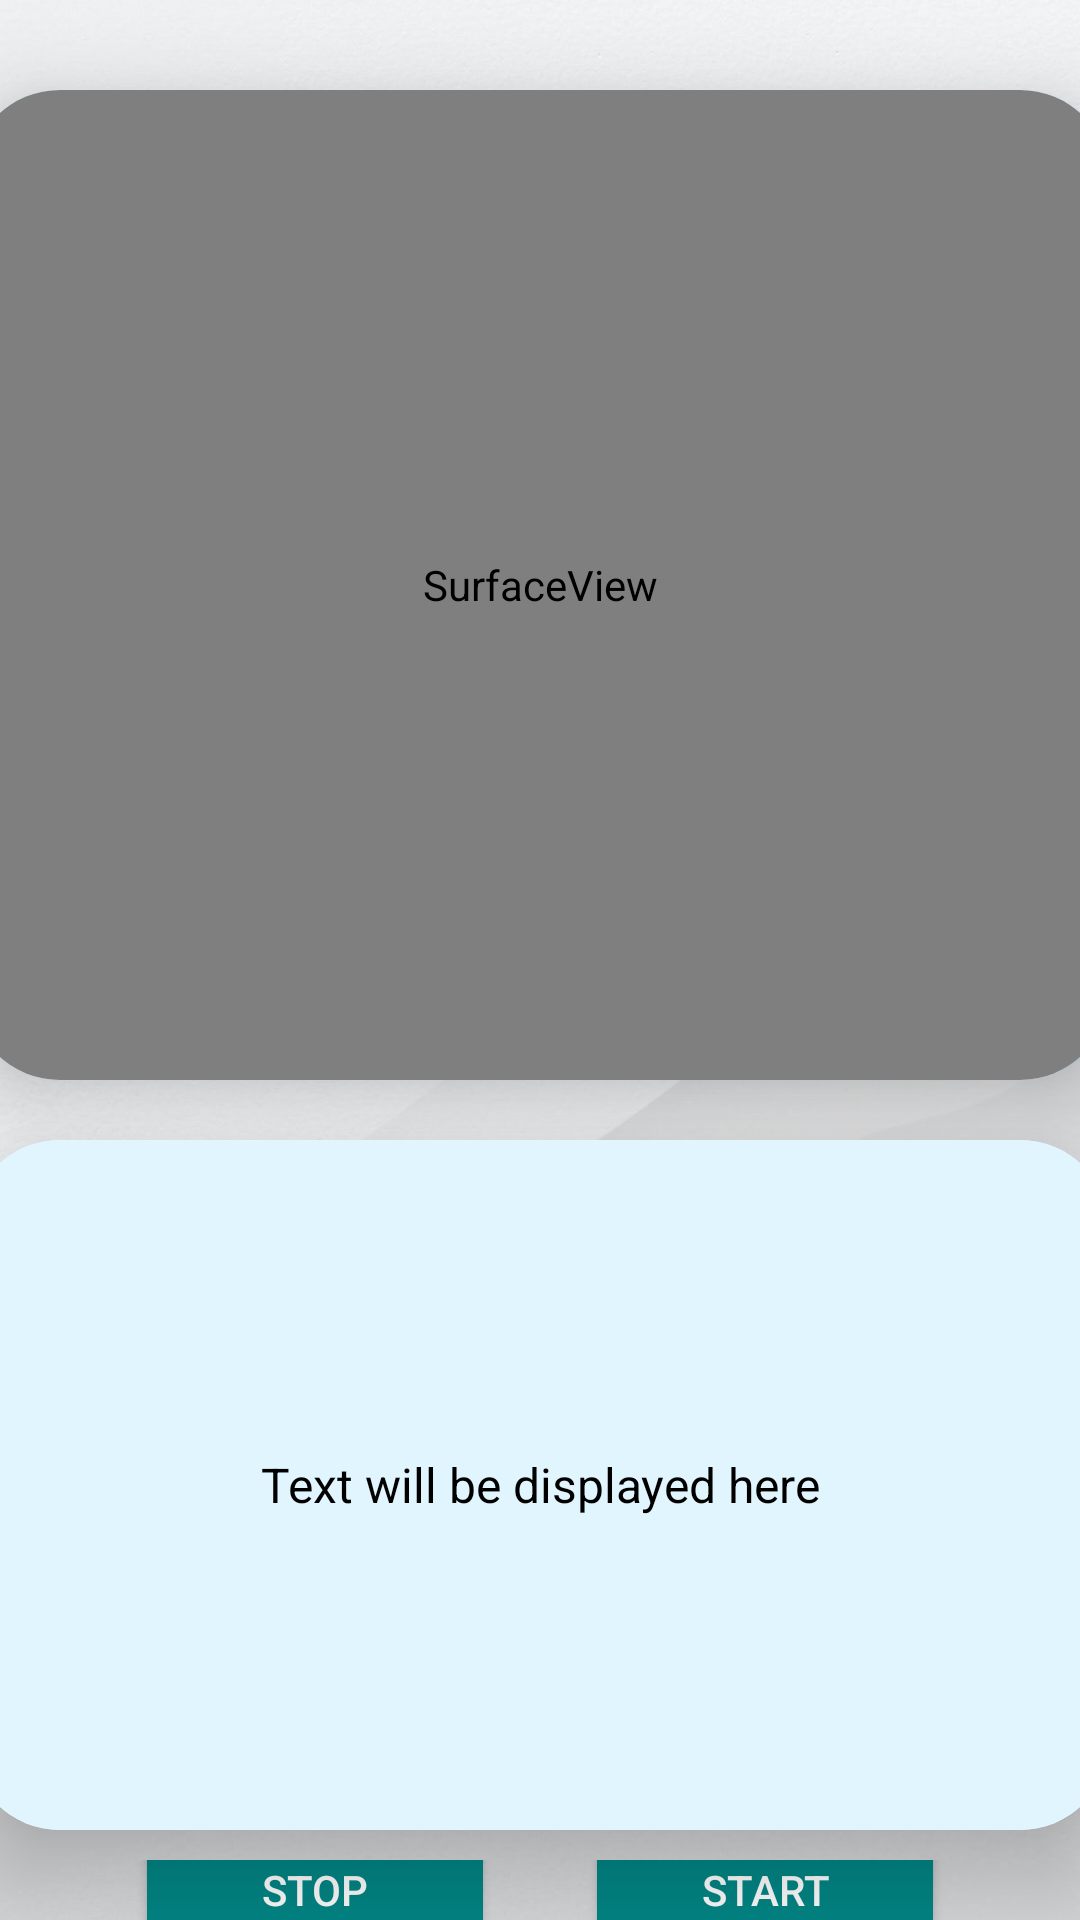

Here is an Android app screen rendered from its layout file. Give the layout XML and the strings, colors and styles it references.
<!-- AndroidManifest.xml: application theme Theme.VistraSpeechify -->
<!-- res/layout/activity_text_recognizer.xml -->
<?xml version="1.0" encoding="utf-8"?>
<LinearLayout xmlns:android="http://schemas.android.com/apk/res/android"
    xmlns:app="http://schemas.android.com/apk/res-auto"
    xmlns:tools="http://schemas.android.com/tools"
    android:layout_width="match_parent"
    android:orientation="vertical"
    android:layout_height="match_parent"
    android:layout_gravity="center"
    android:background="@drawable/graymain"
    tools:context=".MainActivity">

    <androidx.cardview.widget.CardView
        android:layout_width="380dp"
        android:id="@+id/cardmain1"
        android:elevation="300dp"
        android:layout_height="330dp"
        app:cardElevation="20dp"
        android:layout_marginTop="30dp"
        android:layout_gravity="center"
        app:cardCornerRadius="30dp">
        <FrameLayout
            android:layout_width="match_parent"

            android:background="@drawable/design"
            android:layout_height="match_parent">

            <SurfaceView
                android:id="@+id/surfaceView"
                android:layout_width="match_parent"
                android:layout_height="match_parent"/>

        </FrameLayout>
            </androidx.cardview.widget.CardView>

    <androidx.cardview.widget.CardView
        android:layout_width="380dp"
        android:id="@+id/cardrecognizer1"
        android:elevation="300dp"
        android:layout_height="230dp"
        app:cardElevation="20dp"
        android:layout_marginTop="20dp"
        android:layout_gravity="center"
        app:cardCornerRadius="30dp">

        <TextView
            android:layout_width="match_parent"
            android:layout_height="match_parent"
            android:layout_gravity="center"
            android:id="@+id/text"
            android:background="#E1F5FE"
            android:textColor="@color/black"
            android:text="Text will be displayed here"
            android:gravity="center"
            android:textSize="16dp"
            />



    </androidx.cardview.widget.CardView>

    <LinearLayout
        android:layout_width="match_parent"
        android:layout_height="wrap_content"
        android:orientation="horizontal"
        android:layout_marginTop="10dp"
        android:gravity="center"
        >
        <Button
            android:layout_width="120dp"
            android:layout_height="60dp"
            android:layout_gravity="center"
            android:layout_marginRight="30dp"
            android:text="Stop"
            android:textColor="@color/white"
            android:id="@+id/stop"
            android:backgroundTint="@color/teal_700"
            />
        <Button
            android:layout_width="120dp"
            android:layout_height="60dp"
            android:layout_gravity="center"

            android:text="Start"
            android:textColor="@color/white"
            android:id="@+id/start"
            android:backgroundTint="@color/teal_700"
            />

    </LinearLayout>

    <Button
        android:layout_width="260dp"
        android:layout_height="50dp"
        android:layout_marginTop="10dp"
        android:layout_gravity="center"

        android:text="send for translation"
        android:textColor="@color/white"
        android:id="@+id/SEND"
        android:backgroundTint="@color/teal_700"
        />
</LinearLayout>
<!-- resources referenced by this layout -->
<resources>
  <color name="black">#FF000000</color>
  <color name="teal_700">#FF018786</color>
  <color name="white">#FFFFFFFF</color>
  <!-- drawable design (drawable-v24) -->
  <?xml version="1.0" encoding="utf-8"?>
  <shape xmlns:android="http://schemas.android.com/apk/res/android"
      android:shape="rectangle">
      <corners android:radius="3dp" />
      <solid android:color="#81D4FA" />
  
      <stroke
          android:width="3dp"
          android:color="#9CFFFFFF" />
  </shape>
  <!-- drawable graymain: jpg bitmap (drawable, 66330 bytes) -->
  <style name="Theme.VistraSpeechify" parent="Theme.MaterialComponents.DayNight.DarkActionBar">
          
          <item name="colorPrimary">@color/purple_500</item>
          <item name="colorPrimaryVariant">@color/purple_700</item>
          <item name="colorOnPrimary">@color/white</item>
          
          <item name="colorSecondary">@color/teal_200</item>
          <item name="colorSecondaryVariant">@color/teal_700</item>
          <item name="colorOnSecondary">@color/black</item>
          
          <item name="android:statusBarColor" tools:targetApi="l">?attr/colorPrimaryVariant</item>
          
      </style>
  <color name="purple_500">#FF6200EE</color>
  <color name="purple_700">#FF3700B3</color>
  <color name="teal_200">#FF03DAC5</color>
</resources>
